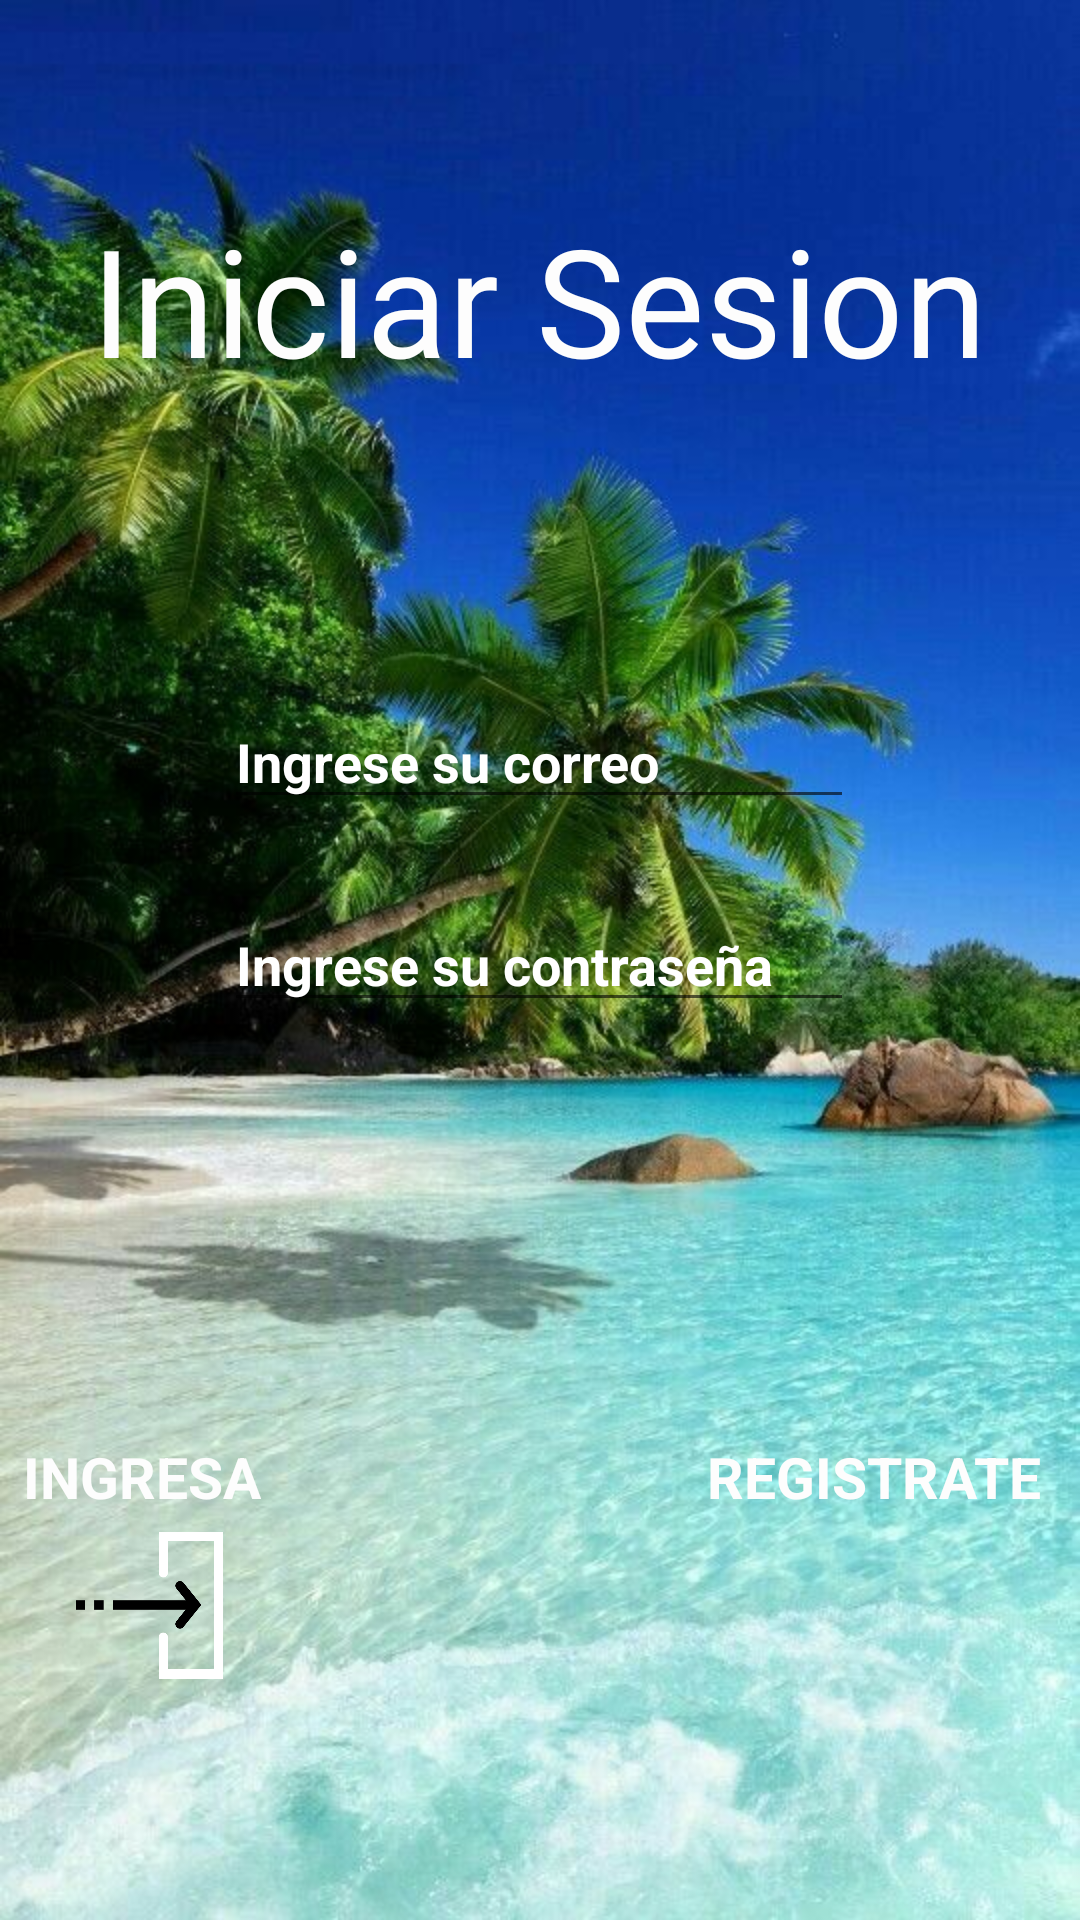

The Android layout XML behind this screen, and the referenced resources:
<!-- AndroidManifest.xml: application theme Theme.17_programacion -->
<!-- res/layout/activity_main.xml -->
<?xml version="1.0" encoding="utf-8"?>
<androidx.constraintlayout.widget.ConstraintLayout xmlns:android="http://schemas.android.com/apk/res/android"
    xmlns:app="http://schemas.android.com/apk/res-auto"
    xmlns:tools="http://schemas.android.com/tools"
    android:layout_width="match_parent"
    android:layout_height="match_parent"
    android:background="@drawable/palmeras"
    tools:context=".MainActivity">


    <ImageButton
        android:id="@+id/next"
        android:layout_width="73dp"
        android:layout_height="140dp"
        android:backgroundTint="#00FFFFFF"
        android:scaleType="fitCenter"
        app:layout_constraintBottom_toBottomOf="parent"
        app:layout_constraintEnd_toEndOf="parent"
        app:layout_constraintHorizontal_bias="0.047"
        app:layout_constraintStart_toStartOf="parent"
        app:layout_constraintTop_toTopOf="parent"
        app:layout_constraintVertical_bias="0.93"
        app:srcCompat="@drawable/siguiente"
        tools:ignore="SpeakableTextPresentCheck" />

    <TextView
        android:id="@+id/textView"
        android:layout_width="wrap_content"
        android:layout_height="wrap_content"
        android:text="INGRESA"
        android:textAlignment="center"
        android:textColor="#FDFDFD"
        android:textSize="19sp"
        android:textStyle="bold"
        app:layout_constraintBottom_toBottomOf="parent"
        app:layout_constraintEnd_toEndOf="parent"
        app:layout_constraintHorizontal_bias="0.027"
        app:layout_constraintStart_toStartOf="parent"
        app:layout_constraintTop_toTopOf="parent"
        app:layout_constraintVertical_bias="0.78" />

    <ImageButton
        android:id="@+id/before"
        android:layout_width="98dp"
        android:layout_height="153dp"
        android:backgroundTint="#00FFFFFF"
        android:scaleType="fitCenter"
        app:layout_constraintBottom_toBottomOf="parent"
        app:layout_constraintEnd_toEndOf="parent"
        app:layout_constraintHorizontal_bias="0.948"
        app:layout_constraintStart_toStartOf="parent"
        app:layout_constraintTop_toTopOf="parent"
        app:layout_constraintVertical_bias="0.951"
        app:srcCompat="@drawable/new_user"
        tools:ignore="SpeakableTextPresentCheck" />

    <EditText
        android:id="@+id/correo"
        android:layout_width="wrap_content"
        android:layout_height="wrap_content"
        android:ems="10"
        android:hint="Ingrese su correo"
        android:inputType="textPersonName"
        android:textAllCaps="true"
        android:textColor="#FDFDFD"
        android:textColorHint="#FFFFFF"
        android:textStyle="bold"
        app:layout_constraintBottom_toBottomOf="parent"
        app:layout_constraintEnd_toEndOf="parent"
        app:layout_constraintHorizontal_bias="0.497"
        app:layout_constraintStart_toStartOf="parent"
        app:layout_constraintTop_toTopOf="parent"
        app:layout_constraintVertical_bias="0.387"
        tools:ignore="TouchTargetSizeCheck" />

    <EditText
        android:id="@+id/password"
        android:layout_width="wrap_content"
        android:layout_height="wrap_content"
        android:ems="10"
        android:hint="Ingrese su contraseña"
        android:inputType="textPassword"
        android:textAllCaps="true"
        android:textColor="#FDFDFD"
        android:textColorHint="#FFFFFF"
        android:textStyle="bold"
        app:layout_constraintBottom_toBottomOf="parent"
        app:layout_constraintEnd_toEndOf="parent"
        app:layout_constraintHorizontal_bias="0.497"
        app:layout_constraintStart_toStartOf="parent"
        app:layout_constraintTop_toTopOf="parent"
        tools:ignore="TouchTargetSizeCheck" />

    <TextView
        android:id="@+id/textView2"
        android:layout_width="347dp"
        android:layout_height="62dp"
        android:fontFamily="@font/architects_daughter"
        android:text="Iniciar Sesion"
        android:textAlignment="center"
        android:textColor="#FDFDFD"
        android:textSize="50sp"
        app:layout_constraintBottom_toBottomOf="parent"
        app:layout_constraintEnd_toEndOf="parent"
        app:layout_constraintHorizontal_bias="0.498"
        app:layout_constraintStart_toStartOf="parent"
        app:layout_constraintTop_toTopOf="parent"
        app:layout_constraintVertical_bias="0.115" />

    <TextView
        android:id="@+id/textView3"
        android:layout_width="wrap_content"
        android:layout_height="wrap_content"
        android:text="REGISTRATE"
        android:textAlignment="center"
        android:textColor="#FDFDFD"
        android:textSize="19sp"
        android:textStyle="bold"
        app:layout_constraintBottom_toBottomOf="parent"
        app:layout_constraintEnd_toEndOf="parent"
        app:layout_constraintHorizontal_bias="0.946"
        app:layout_constraintStart_toStartOf="parent"
        app:layout_constraintTop_toTopOf="parent"
        app:layout_constraintVertical_bias="0.78" />
</androidx.constraintlayout.widget.ConstraintLayout>
<!-- resources referenced by this layout -->
<resources>
  <!-- drawable palmeras: png bitmap (drawable-v24, 1023279 bytes) -->
  <!-- drawable siguiente: png bitmap (drawable-v24, 6336 bytes) -->
  <style name="Theme.17_programacion" parent="Theme.MaterialComponents.DayNight.DarkActionBar">
          
          <item name="colorPrimary">@color/purple_500</item>
          <item name="colorPrimaryVariant">@color/purple_700</item>
          <item name="colorOnPrimary">@color/white</item>
          
          <item name="colorSecondary">@color/teal_200</item>
          <item name="colorSecondaryVariant">@color/teal_700</item>
          <item name="colorOnSecondary">@color/black</item>
          
          <item name="android:statusBarColor" tools:targetApi="l">?attr/colorPrimaryVariant</item>
          
      </style>
  <!-- not gathered from this repository: default colours our renderer supplied (Android Studio template values) -->
  <color name="purple_500">#FF6200EE</color>
  <color name="purple_700">#FF3700B3</color>
  <color name="teal_200">#FF03DAC5</color>
  <color name="teal_700">#FF018786</color>
  <color name="black">#FF000000</color>
  <color name="white">#FFFFFFFF</color>
</resources>
